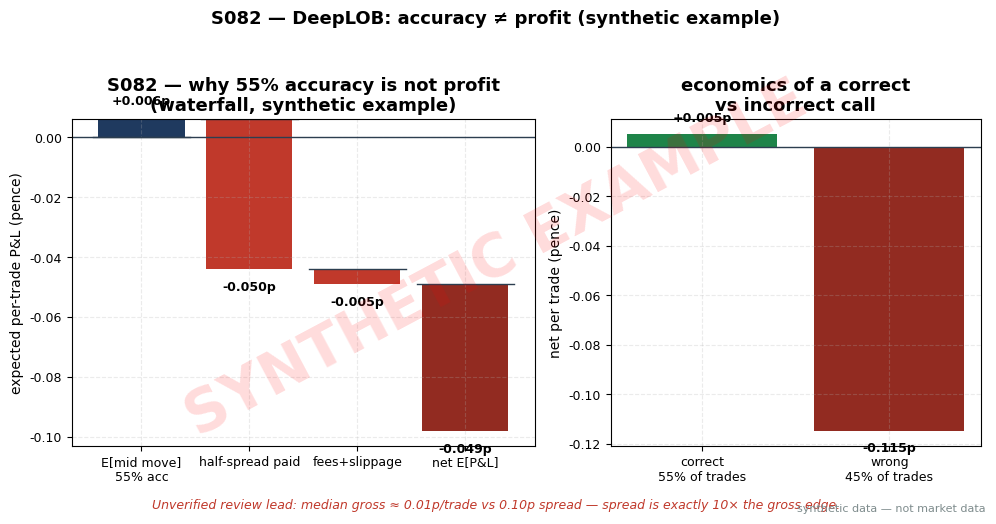

This figure's Python source: (Note: this script raises an exception after producing the figure.)
import matplotlib
matplotlib.use("Agg")  # headless render on the Mac/VM
import matplotlib.pyplot as plt
import numpy as np

# ---- HOUSE STYLE (do not restyle) ----
plt.rcParams.update({
    "figure.figsize": (10, 5.2),
    "figure.dpi": 150,
    "savefig.dpi": 150,
    "font.family": "DejaVu Sans",
    "font.size": 10,
    "axes.titlesize": 13,
    "axes.titleweight": "bold",
    "axes.labelsize": 10,
    "axes.grid": True,
    "grid.alpha": 0.25,
    "grid.linestyle": "--",
    "xtick.labelsize": 9,
    "ytick.labelsize": 9,
    "legend.fontsize": 9,
    "legend.framealpha": 0.9,
})
PALETTE = {
    "price":   "#1f3a5f",  # dark navy — primary price/equity line
    "signal":  "#c0392b",  # red — signal / entries
    "signal2": "#8e44ad",  # purple — secondary signal
    "volume":  "#7f8c8d",  # grey — volume bars
    "band":    "#aed6f1",  # light blue — bands / fill
    "profit":  "#1e8449",  # green — profits / long
    "loss":    "#922b21",  # dark red — losses / short
    "zero":    "#2c3e50",  # baseline
}

# ---- REPRODUCIBILITY SEED (stated in the chapter): the worked-example arithmetic
#      below is fully deterministic (no sampling); the seed fixes the environment
#      so re-runs are byte-identical. ----
rng = np.random.default_rng(82)

# ---- SYNTHETIC worked-example numbers (stated, hand-checkable) ----
# 55% directional accuracy; correct trade: mid moves 0.06p our way; wrong trade: 0.06p against.
# Market order pays half the 0.10p spread + 0.005p fees+slippage. All in pence.
acc = 0.55
move = 0.06        # pence, mid move in the trade's favor when correct
half_spread = 0.05 # pence (0.10p quoted spread)
fees_slip = 0.005
net_correct = move - half_spread - fees_slip        # +0.005
net_wrong = -move - half_spread - fees_slip         # -0.115
exp_net = acc * net_correct + (1 - acc) * net_wrong # -0.049
print(f"net_correct={net_correct:+.3f}p  net_wrong={net_wrong:+.3f}p  expected={exp_net:+.3f}p per trade")

# ---- PLOT: left = waterfall of expected per-trade P&L; right = accuracy vs economics ----
fig, axes = plt.subplots(1, 2, figsize=(10, 5.2), gridspec_kw={"width_ratios": [1.25, 1]})
ax = axes[0]
steps = [("start", 0.0, ""), ("E[mid move]\n55% acc", 0.006, "#1f3a5f"),
         ("half-spread paid", -0.05, "#c0392b"), ("fees+slippage", -0.005, "#c0392b"),
         ("net E[P&L]", exp_net, "#922b21")]
cum = 0.0
for i, (label, delta, color) in enumerate(steps[1:], 1):
    ax.bar(i, delta, bottom=cum, color=color)
    ax.plot([i - 0.45, i + 0.45], [cum, cum], color=PALETTE["zero"], lw=1)
    cum += delta
    ax.text(i, cum + (0.004 if delta > 0 else -0.004), f"{delta:+.3f}p",
            ha="center", va="bottom" if delta > 0 else "top", fontsize=9, weight="bold")
ax.set_xticks(range(1, len(steps)))
ax.set_xticklabels([s[0] for s in steps[1:]], fontsize=9)
ax.axhline(0, color=PALETTE["zero"], lw=1)
ax.set_ylabel("expected per-trade P&L (pence)")
ax.set_title("S082 — why 55% accuracy is not profit\n(waterfall, synthetic example)")

ax2 = axes[1]
labels = ["correct\n55% of trades", "wrong\n45% of trades"]
vals = [net_correct, net_wrong]
ax2.bar(labels, vals, color=[PALETTE["profit"], PALETTE["loss"]])
ax2.axhline(0, color=PALETTE["zero"], lw=1)
for x, v in zip(labels, vals):
    ax2.text(x, v + (0.004 if v > 0 else -0.004), f"{v:+.3f}p", ha="center",
             va="bottom" if v > 0 else "top", fontsize=9, weight="bold")
ax2.set_ylabel("net per trade (pence)")
ax2.set_title("economics of a correct\nvs incorrect call")
fig.suptitle("S082 — DeepLOB: accuracy ≠ profit (synthetic example)", fontsize=13, weight="bold")
fig.text(0.5, 0.02, "Unverified review lead: median gross ≈ 0.01p/trade vs 0.10p spread — spread is exactly 10× the gross edge.",
         ha="center", fontsize=9, color=PALETTE["signal"], style="italic")
plt.tight_layout(rect=[0, 0.04, 1, 0.94])

# ---- SYNTHETIC WATERMARK (mandatory) ----
fig = plt.gcf()
fig.text(0.5, 0.5, "SYNTHETIC EXAMPLE", fontsize=42, color="red", alpha=0.14,
         ha="center", va="center", rotation=28, weight="bold", zorder=10)
fig.text(0.99, 0.01, "synthetic data — not market data", fontsize=8, color="#7f8c8d",
         ha="right", va="bottom")
plt.tight_layout(rect=[0, 0.04, 1, 0.94])
plt.savefig("images/S082_example.png", bbox_inches="tight")  # <-- use the chapter's ID
plt.close()
